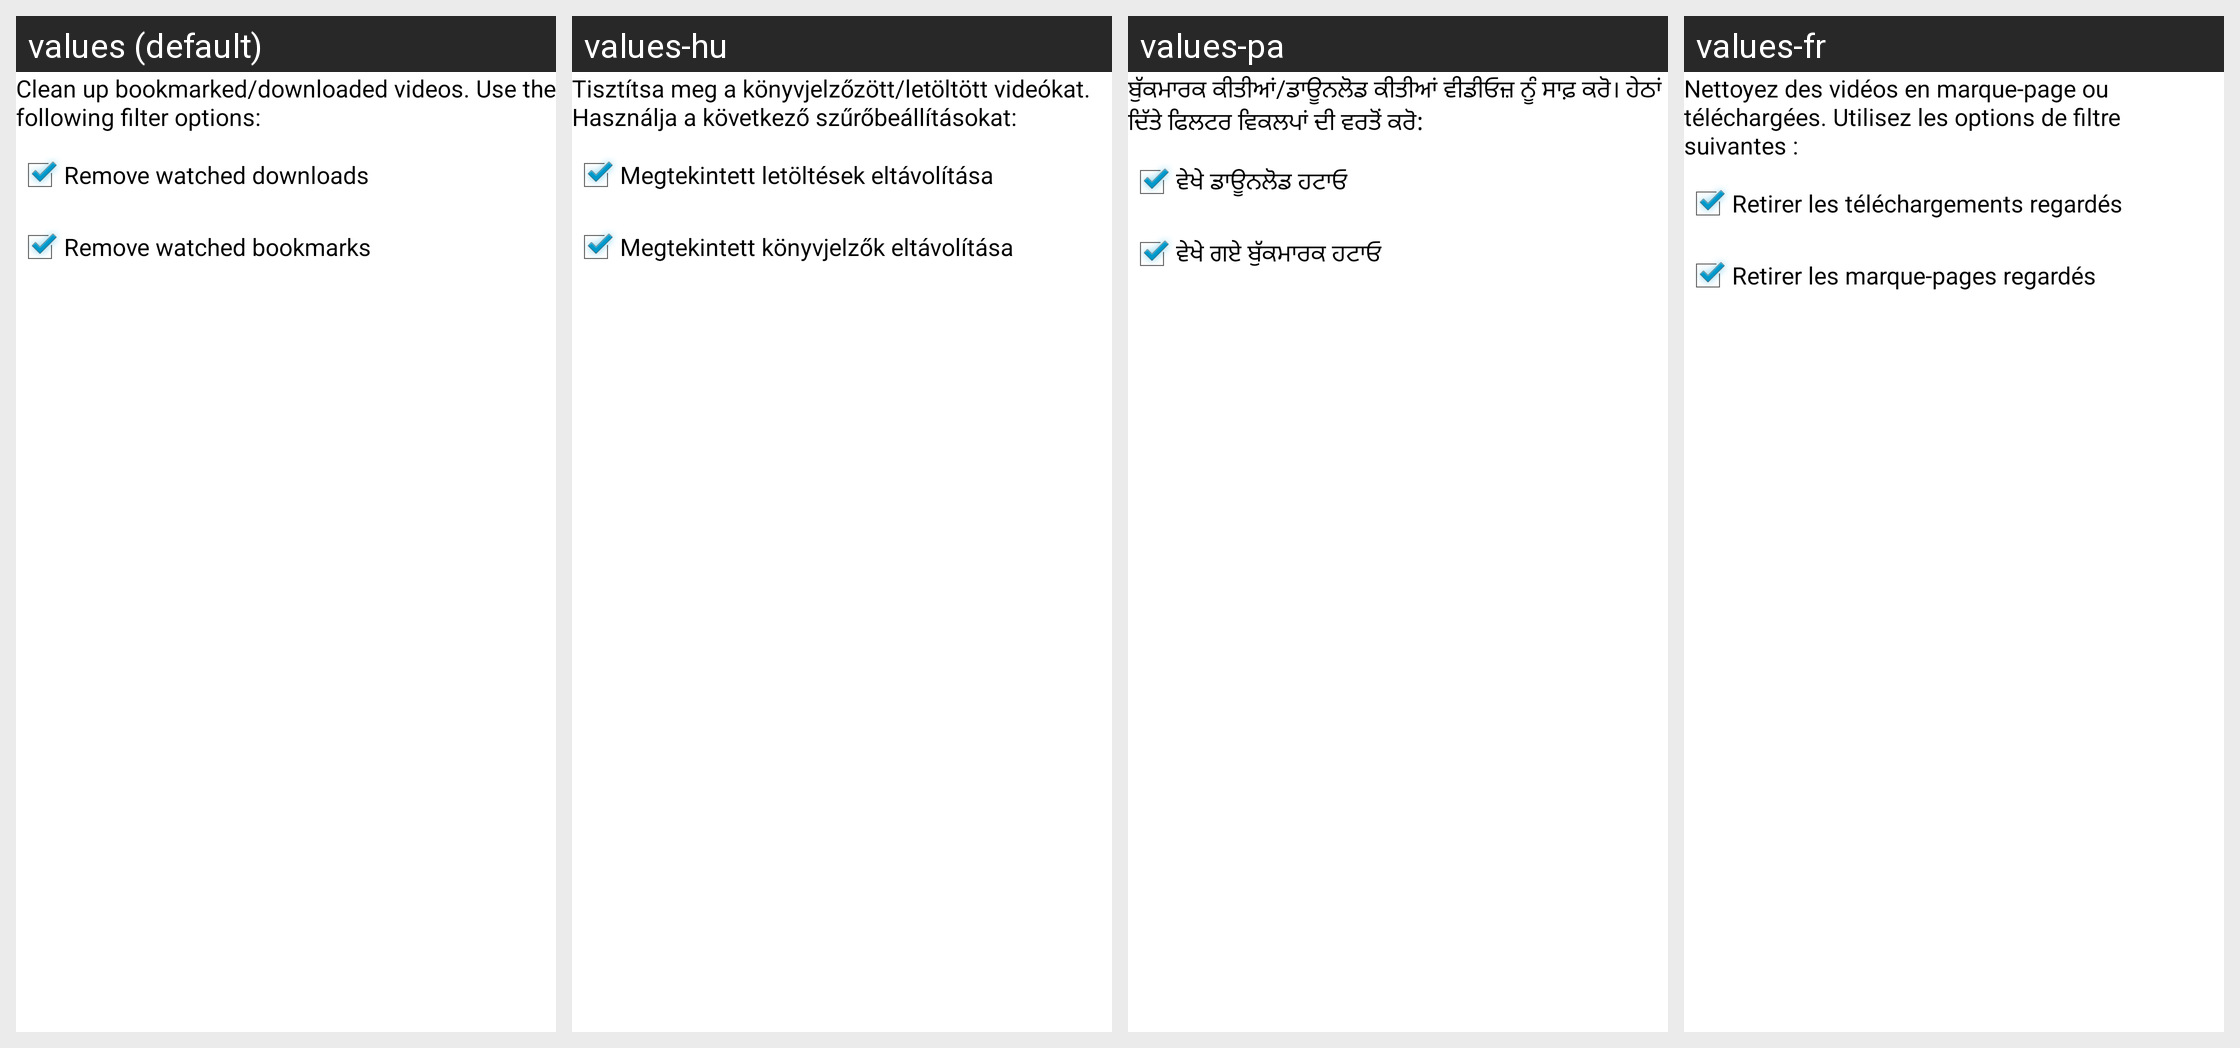

Translations of the strings shown on this Android screen, per locale in the grid:
Android screen res/layout/dialog_clean_downloads.xml rendered under 4 locales, left to right: values (default), values-hu, values-pa, values-fr. Device: Nexus 5 (rendered at 1080×1920; each locale shown at half size, 540×960, under a caption strip naming it); theme AppTheme.
Other locales in the repository, not shown: values-ar, values-az, values-ber, values-bg, values-ca, values-cs, values-da, values-de, values-el, values-eo, values-es, values-et, values-eu, values-fa, values-fi, values-gl, values-hi, values-hr, values-id, values-in, values-it, values-iw, values-ja, values-kab, values-ko, values-lt, values-lv, values-ml, values-nb-rNO, values-nl, values-or, values-pl, values-pt, values-pt-rBR, values-pt-rPT, values-ro, values-ru, values-si, values-sk, values-so, values-sq, values-sv, values-ta, values-te, values-th, values-tr, values-uk, values-vi, values-zgh, values-zh-rCN, values-zh-rTW.
Strings drawn on this screen, with the default value and each locale's value (text and hints the layout hard-codes, and strings that could not be matched under every locale, appear in the picture but are not listed):

cleaner_explanation
  values: Clean up bookmarked/downloaded videos. Use the following filter options:
  values-hu: Tisztítsa meg a könyvjelzőzött/letöltött videókat. Használja a következő szűrőbeállításokat:
  values-pa: ਬੁੱਕਮਾਰਕ ਕੀਤੀਆਂ/ਡਾਊਨਲੋਡ ਕੀਤੀਆਂ ਵੀਡੀਓਜ਼ ਨੂੰ ਸਾਫ਼ ਕਰੋ। ਹੇਠਾਂ ਦਿੱਤੇ ਫਿਲਟਰ ਵਿਕਲਪਾਂ ਦੀ ਵਰਤੋਂ ਕਰੋ:
  values-fr: Nettoyez des vidéos en marque-page ou téléchargées. Utilisez les options de filtre suivantes :

cleaner_watched_downloads
  values: Remove watched downloads
  values-hu: Megtekintett letöltések eltávolítása
  values-pa: ਵੇਖੇ ਡਾਊਨਲੋਡ ਹਟਾਓ
  values-fr: Retirer les téléchargements regardés

cleaner_watched_bookmarks
  values: Remove watched bookmarks
  values-hu: Megtekintett könyvjelzők eltávolítása
  values-pa: ਵੇਖੇ ਗਏ ਬੁੱਕਮਾਰਕ ਹਟਾਓ
  values-fr: Retirer les marque-pages regardés
